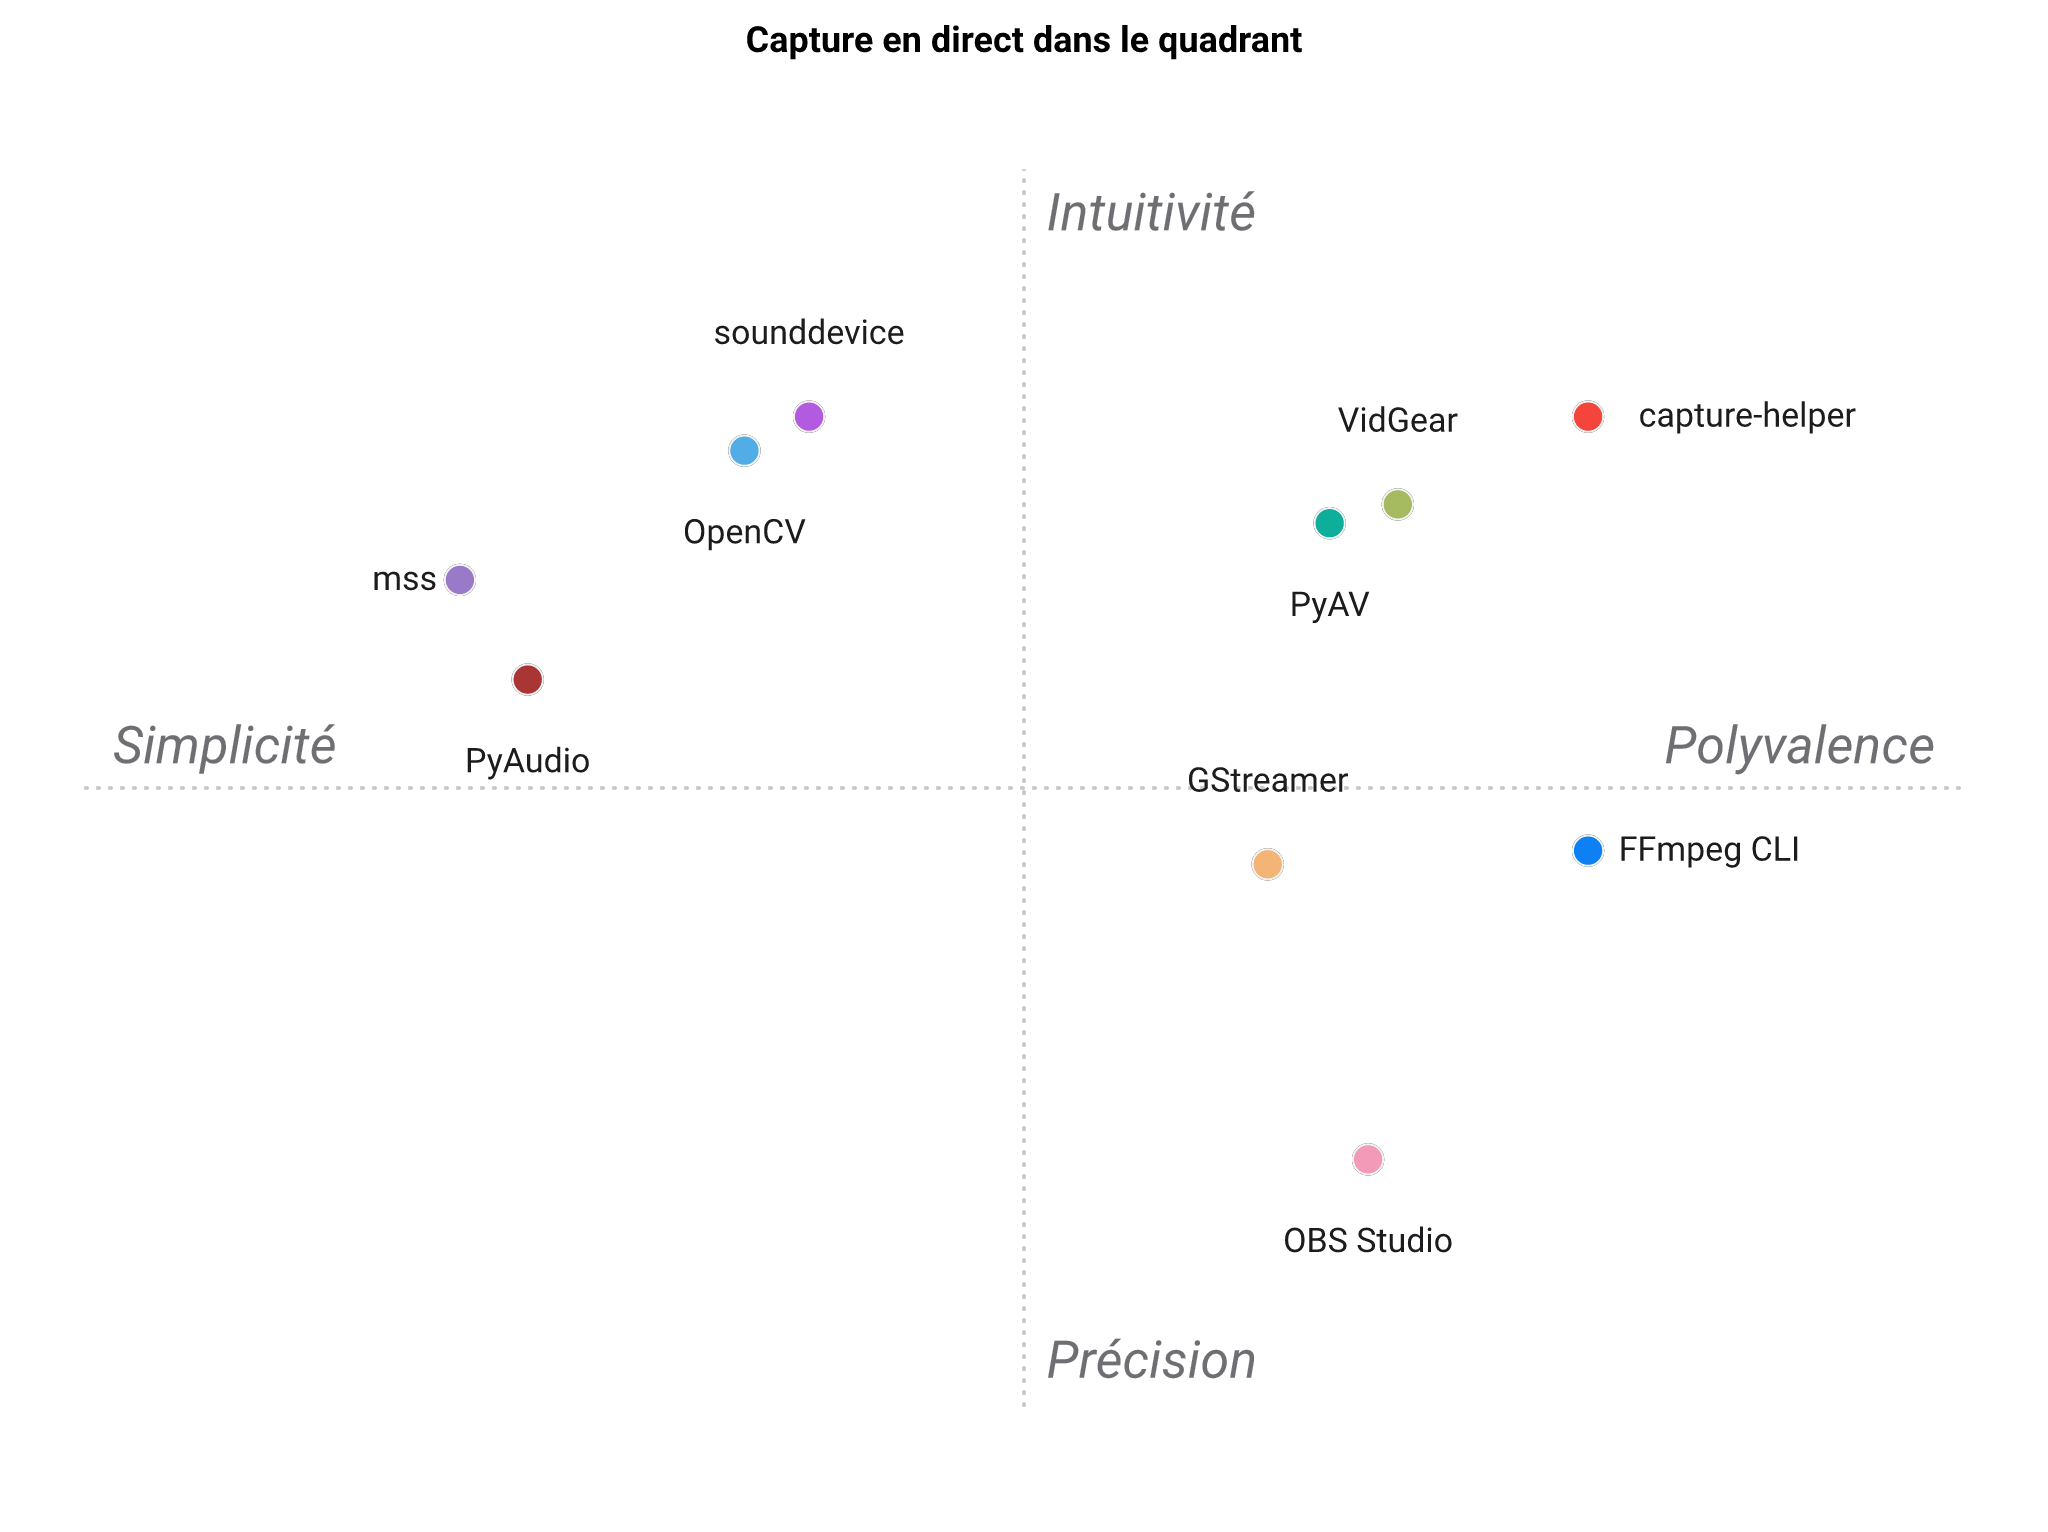

Values plotted in this chart, from the file beside it:
Capture en direct, Énumération multi-OS, Caméra en numpy, Micro en trames PCM, Natif ffmpeg, Streaming en direct, Ergonomie pipelines d'IA, Sans interface
capture-helper, 5, 5, 5, 5, 2, 5, 5
OpenCV, 1, 5, 1, 2, 1, 3, 5
PyAV, 3, 4, 3, 4, 3, 3, 5
sounddevice, 3, 1, 5, 1, 1, 4, 5
PyAudio, 2, 1, 3, 1, 1, 2, 5
mss, 1, 2, 1, 1, 1, 3, 5
VidGear, 2, 5, 1, 4, 5, 4, 5
OBS Studio, 4, 2, 2, 3, 5, 2, 1
FFmpeg CLI, 5, 2, 2, 5, 5, 2, 5
GStreamer, 4, 3, 3, 2, 5, 2, 4
